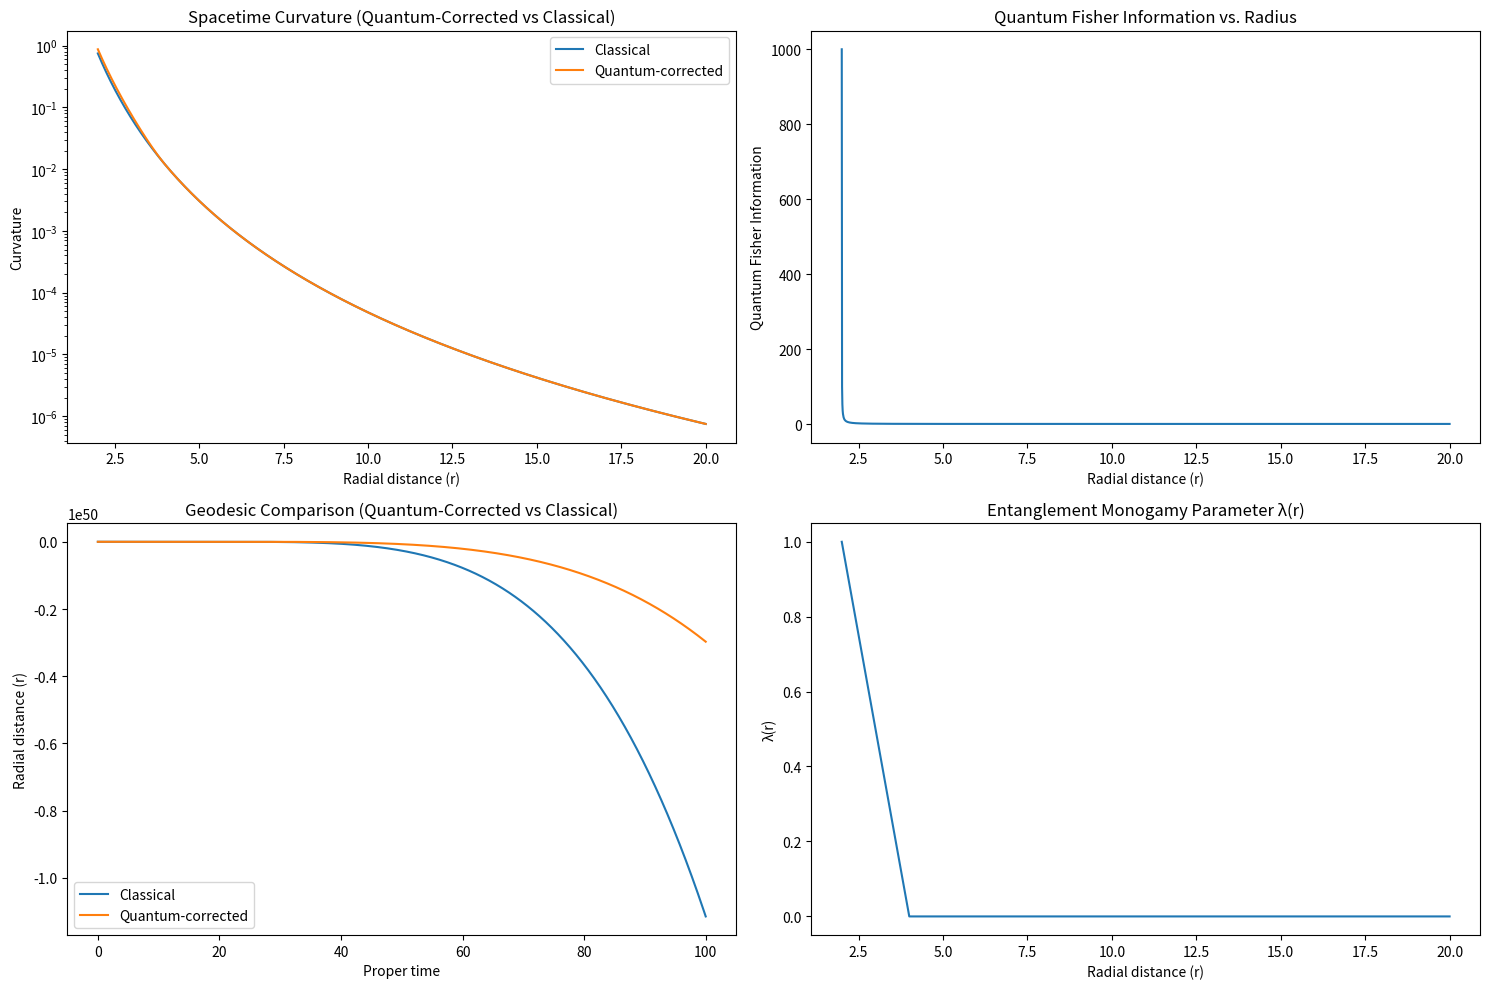
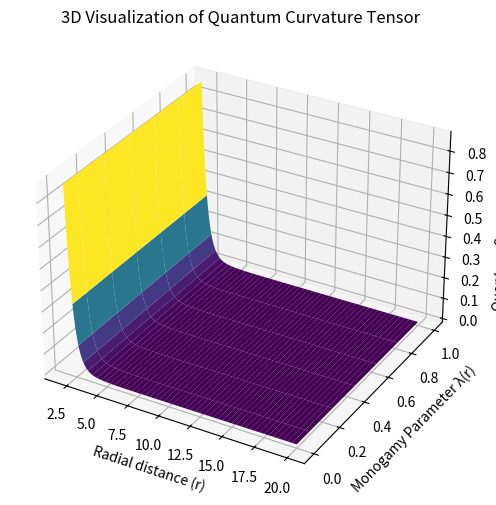

The script that saved these images, in order:
import numpy as np
import matplotlib.pyplot as plt
from scipy.integrate import solve_ivp

# Constants
G = 1  # Gravitational constant (in geometric units)
c = 1  # Speed of light
M = 1  # Black hole mass
hbar = 1  # Reduced Planck constant

# Simulation parameters
r_range = np.linspace(2.001*G*M/c**2, 20*G*M/c**2, 2000)  # Extended Radial distance range
lambda_max = 1  # Maximum entanglement parameter

# Quantum curvature tensor function
def quantum_curvature_tensor(r, lambda_r):
    """Compute the quantum curvature tensor inspired by the Ricci tensor."""
    classical_curvature = classical_curvature_kretschmann(r)
    quantum_correction = 8 * np.pi * G * quantum_stress_energy_tensor(r) / c**4
    return classical_curvature + quantum_correction

def safe_divide(a, b, fill_value=0):
    """Safely divide two values or arrays, returning fill_value where division by zero would occur."""
    if np.isscalar(a) and np.isscalar(b):
        return a / b if b != 0 else fill_value
    else:
        with np.errstate(divide='ignore', invalid='ignore'):
            c = np.true_divide(a, b)
            if isinstance(c, np.ndarray):
                c[~np.isfinite(c)] = fill_value
            elif not np.isfinite(c):
                c = fill_value
            return c

def schwarzschild_metric(r):
    """Compute the Schwarzschild metric component g_tt."""
    return 1 - 2*G*M/(r*c**2)

def classical_curvature_kretschmann(r):
    """Compute the classical spacetime curvature (Kretschmann scalar)."""
    return safe_divide(48*(G*M)**2, (c**4 * r**6))

def quantum_fisher_information(r):
    """Compute the quantum Fisher information as a function of radius."""
    exponent = -2*lambda_max * (r - 2*G*M/c**2) / (2*G*M/c**2)
    denominator = 1 - np.exp(np.clip(exponent, -700, 700))  # Prevent overflow
    return safe_divide(1, denominator)

def entanglement_monogamy_parameter(r):
    """Compute the entanglement monogamy parameter λ(r) using concurrence."""
    return lambda_max * np.clip(1 - (r - 2*G*M/c**2) / (2*G*M/c**2), 0, 1)

def quantum_stress_energy_tensor(r):
    """Compute the quantum stress-energy tensor T_μν^ent."""
    lambda_r = entanglement_monogamy_parameter(r)
    return safe_divide(hbar * lambda_r**2, (8*np.pi*G*r**3))

def quantum_corrected_curvature(r):
    """Compute the quantum-corrected spacetime curvature."""
    classical = classical_curvature_kretschmann(r)
    quantum_correction = quantum_stress_energy_tensor(r)
    return classical + 8*np.pi*G*quantum_correction / c**4

def quantum_correction_geodesic(r):
    """Compute the quantum correction to the geodesic equation."""
    return safe_divide(quantum_corrected_curvature(r) - classical_curvature_kretschmann(r), 8*np.pi*G/c**4)

def geodesic_equation(t, y, is_quantum):
    """Geodesic equation for radial motion."""
    r, dr_dt = y
    correction = quantum_correction_geodesic(r) if is_quantum else 0
    d2r_dt2 = -G*M/r**2 + (3*G*M*dr_dt**2)/(c**2*r) - correction
    return [dr_dt, d2r_dt2]

# Compute metrics
classical_curv = classical_curvature_kretschmann(r_range)
quantum_curv = quantum_corrected_curvature(r_range)
fisher_info = quantum_fisher_information(r_range)

# Solve geodesic equations
t_span = (0, 100)
y0 = [5*G*M/c**2, 0]  # Initial conditions: r0 = 5Rs, dr/dt = 0

# Classical geodesic
sol_classical = solve_ivp(geodesic_equation, t_span, y0, args=(False,), dense_output=True)

# Quantum-corrected geodesic
sol_quantum = solve_ivp(geodesic_equation, t_span, y0, args=(True,), dense_output=True)

# Generate solution points
t_eval = np.linspace(0, 100, 1000)
sol_classical_points = sol_classical.sol(t_eval)
sol_quantum_points = sol_quantum.sol(t_eval)

# Plotting
plt.figure(figsize=(15, 10))

# Curvature comparison
plt.subplot(2, 2, 1)
plt.plot(r_range, classical_curv, label='Classical')
plt.plot(r_range, quantum_curv, label='Quantum-corrected')
plt.xlabel('Radial distance (r)')
plt.ylabel('Curvature')
plt.title('Spacetime Curvature (Quantum-Corrected vs Classical)')
plt.legend()
plt.yscale('log')

# Quantum Fisher Information
plt.subplot(2, 2, 2)
plt.plot(r_range, fisher_info)
plt.xlabel('Radial distance (r)')
plt.ylabel('Quantum Fisher Information')
plt.title('Quantum Fisher Information vs. Radius')

# Geodesic comparison
plt.subplot(2, 2, 3)
plt.plot(t_eval, sol_classical_points[0], label='Classical')
plt.plot(t_eval, sol_quantum_points[0], label='Quantum-corrected')
plt.xlabel('Proper time')
plt.ylabel('Radial distance (r)')
plt.title('Geodesic Comparison (Quantum-Corrected vs Classical)')
plt.legend()

# Entanglement monogamy parameter
plt.subplot(2, 2, 4)
lambda_r = entanglement_monogamy_parameter(r_range)
plt.plot(r_range, lambda_r)
plt.xlabel('Radial distance (r)')
plt.ylabel('λ(r)')
plt.title('Entanglement Monogamy Parameter λ(r)')

plt.tight_layout()
plt.show()

# 3D visualization of quantum curvature tensor (for intuition)
fig = plt.figure(figsize=(8, 6))
ax = fig.add_subplot(111, projection='3d')
R, L = np.meshgrid(r_range, lambda_r)
quantum_curv_tensor = quantum_curvature_tensor(R, L)
ax.plot_surface(R, L, quantum_curv_tensor, cmap='viridis')
ax.set_xlabel('Radial distance (r)')
ax.set_ylabel('Monogamy Parameter λ(r)')
ax.set_zlabel('Quantum Curvature Tensor')
ax.set_title('3D Visualization of Quantum Curvature Tensor')
plt.show()

# Print key results
horizon_index = np.argmin(np.abs(r_range - 2*G*M/c**2))
print(f"Classical curvature at horizon: {classical_curv[horizon_index]:.2e}")
print(f"Quantum-corrected curvature at horizon: {quantum_curv[horizon_index]:.2e}")
print(f"Quantum Fisher Information peak: {np.max(fisher_info):.2f}")
print(f"Radial distance of QFI peak: {r_range[np.argmax(fisher_info)]:.2f}")
